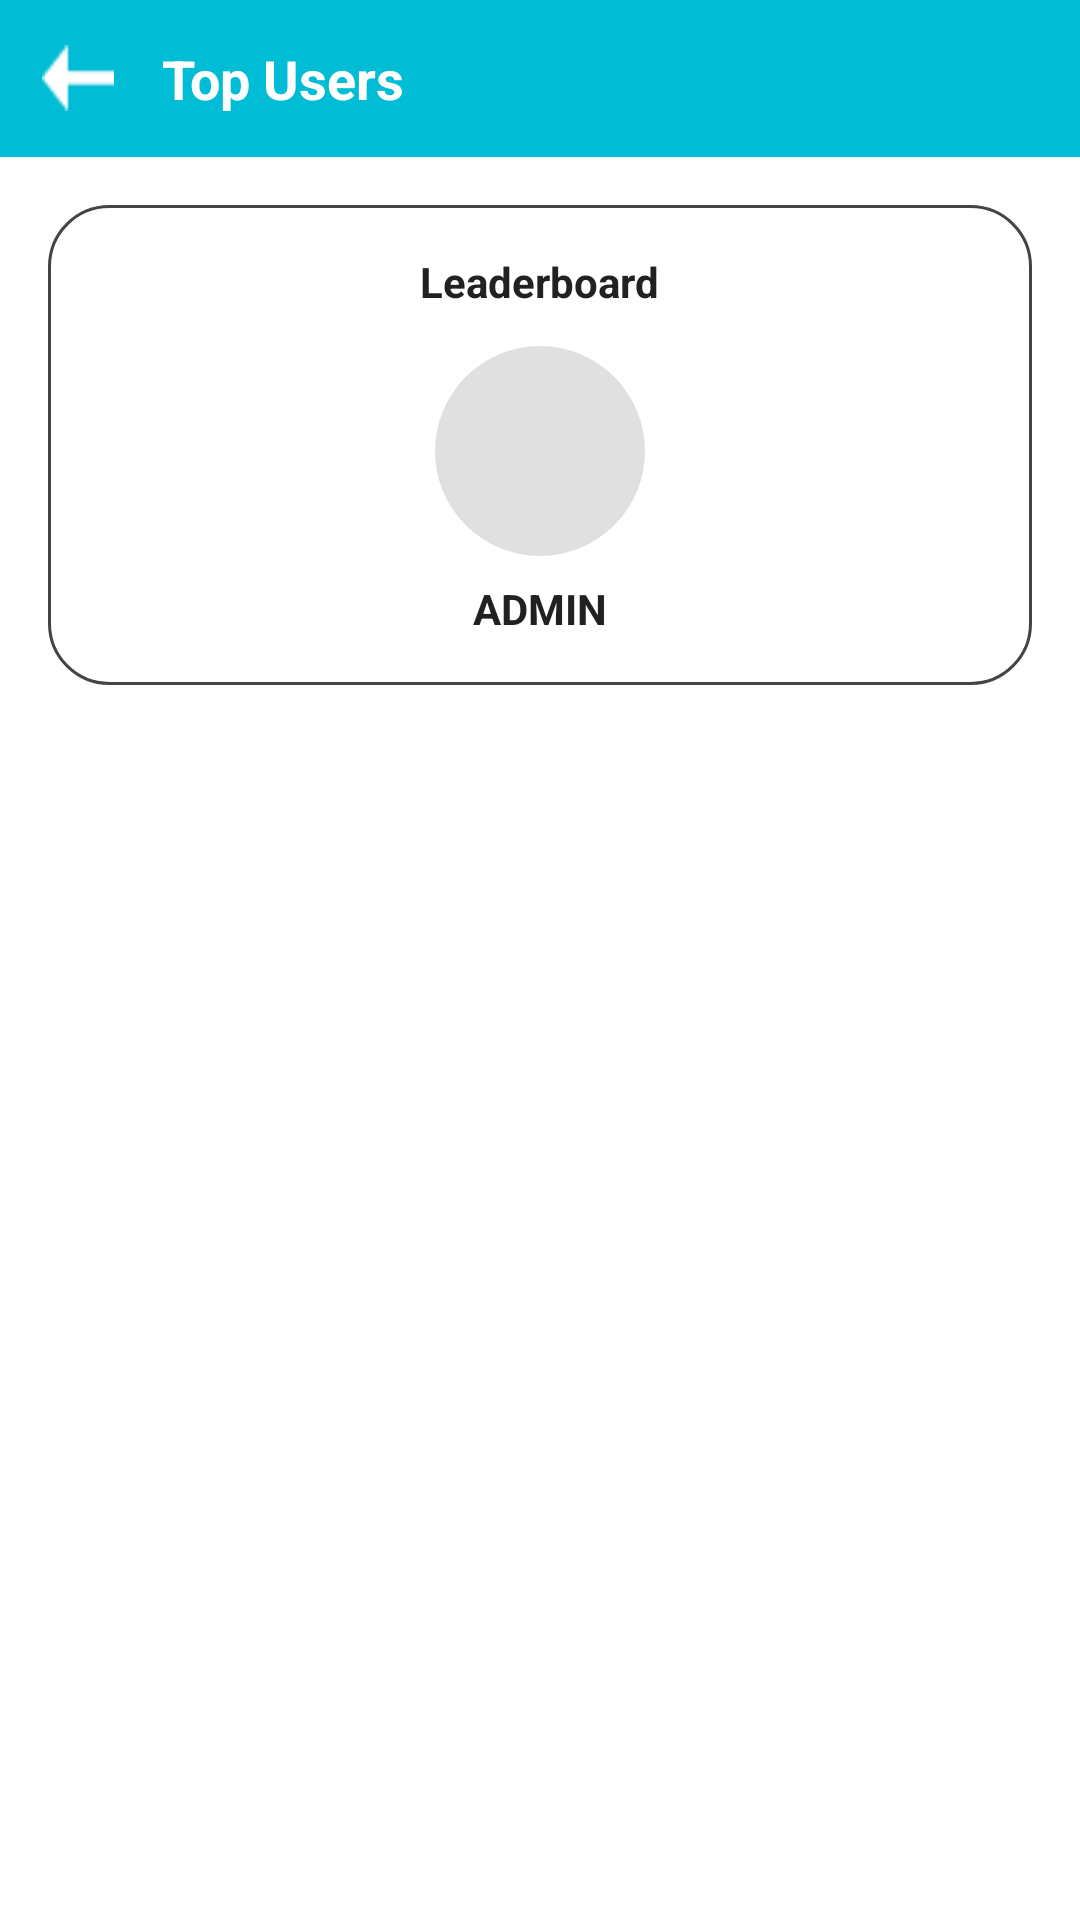

Layout XML and referenced resources for this Android screen:
<!-- AndroidManifest.xml: application theme Theme.AppDocTruyen -->
<!-- res/layout/activity_ranking.xml -->
<?xml version="1.0" encoding="utf-8"?>
<LinearLayout xmlns:android="http://schemas.android.com/apk/res/android"
              xmlns:app="http://schemas.android.com/apk/res-auto"
              xmlns:tools="http://schemas.android.com/tools"
              android:layout_width="match_parent"
              android:layout_height="match_parent"
              android:background="?android:attr/windowBackground"
              android:orientation="vertical">

    <LinearLayout
            android:layout_width="match_parent"
            android:layout_height="wrap_content"
            android:background="@color/brand_blue"
            android:gravity="center_vertical"
            android:orientation="horizontal"
            android:padding="14dp">

        <ImageView
                android:id="@+id/iv_top_user_back"
                android:layout_width="24dp"
                android:layout_height="24dp"
                android:src="@drawable/ic_activity_back"
                app:tint="@color/white"/>

        <TextView
                android:layout_width="wrap_content"
                android:layout_height="wrap_content"
                android:layout_marginStart="16dp"
                android:text="@string/title_top_user_activity"
                android:textColor="@color/white"
                android:textSize="18sp"
                android:textStyle="bold"/>
    </LinearLayout>

    <LinearLayout
            android:layout_width="match_parent"
            android:layout_height="match_parent"
            android:orientation="vertical"
            android:padding="16dp">

        <LinearLayout
                android:layout_width="match_parent"
                android:layout_height="wrap_content"
                android:background="@drawable/bg_search_tag"
                android:gravity="center_horizontal"
                android:orientation="vertical"
                android:padding="16dp"
                android:layout_marginBottom="12dp">

            <TextView
                    android:layout_width="wrap_content"
                    android:layout_height="wrap_content"
                    android:text="@string/title_leaderboard_rank"
                    android:textColor="@color/text_primary_light"
                    android:textSize="14sp"
                    android:textStyle="bold"/>

            <com.google.android.material.imageview.ShapeableImageView
                    android:id="@+id/iv_top1_avatar"
                    android:layout_width="70dp"
                    android:layout_height="70dp"
                    android:layout_marginTop="12dp"
                    android:src="@color/bg_input_light"
                    android:scaleType="centerCrop"
                    app:shapeAppearanceOverlay="@style/CircleImageViewStyle"/>

            <TextView
                    android:id="@+id/tv_top1_name"
                    android:layout_width="wrap_content"
                    android:layout_height="wrap_content"
                    android:layout_marginTop="8dp"
                    android:text="ADMIN"
                    android:textColor="@color/text_primary_light"
                    android:textSize="14sp"
                    android:textStyle="bold"/>
        </LinearLayout>

        <androidx.recyclerview.widget.RecyclerView
                android:id="@+id/rv_top_users"
                android:layout_width="match_parent"
                android:layout_height="match_parent"
                app:layoutManager="androidx.recyclerview.widget.LinearLayoutManager"
                tools:listitem="@layout/item_ranking_user"/>

    </LinearLayout>
</LinearLayout>
<!-- res/layout/item_ranking_user.xml (included above) -->
<?xml version="1.0" encoding="utf-8"?>
<LinearLayout xmlns:android="http://schemas.android.com/apk/res/android"
              xmlns:app="http://schemas.android.com/apk/res-auto"
              android:layout_width="match_parent"
              android:layout_height="wrap_content"
              android:layout_marginVertical="6dp"
              android:background="@drawable/bg_search_tag"
              android:gravity="center_vertical"
              android:orientation="horizontal"
              android:padding="12dp">

    <TextView
            android:id="@+id/tv_rank_number"
            android:layout_width="26dp"
            android:layout_height="26dp"
            android:background="@drawable/bg_tab_selected"
            android:gravity="center"
            android:text="2"
            android:textColor="@color/white"
            android:textSize="12sp"
            android:textStyle="bold"/>

    
    <com.google.android.material.imageview.ShapeableImageView
            android:id="@+id/iv_user_avatar"
            android:layout_width="45dp"
            android:layout_height="45dp"
            android:layout_marginStart="14dp"
            android:src="@color/black"
            android:scaleType="centerCrop"
            app:shapeAppearanceOverlay="@style/CircleImageViewStyle"/>

    <TextView
            android:id="@+id/tv_user_name"
            android:layout_width="0dp"
            android:layout_height="wrap_content"
            android:layout_weight="1"
            android:layout_marginStart="16dp"
            android:text="Top Reader"
            android:textColor="@color/text_primary_light"
            android:textSize="14sp"
            android:textStyle="bold"/>

</LinearLayout>
<!-- resources referenced by this layout -->
<resources>
  <color name="bg_input_light">#E0E0E0</color>
  <color name="black">#FF000000</color>
  <color name="brand_blue">#00BCD4</color>
  <color name="text_primary_light">#212121</color>
  <color name="white">#FFFFFFFF</color>
  <!-- drawable bg_search_tag (drawable) -->
  <?xml version="1.0" encoding="utf-8"?>
  <shape xmlns:android="http://schemas.android.com/apk/res/android"
         android:shape="rectangle">
      <solid android:color="@color/white"/>
  
      <stroke
              android:width="1dp"
              android:color="#444444"/>
  
      <corners android:radius="20dp"/>
  </shape>
  <!-- drawable bg_tab_selected (drawable) -->
  <?xml version="1.0" encoding="utf-8"?>
  <shape xmlns:android="http://schemas.android.com/apk/res/android"
         android:shape="rectangle">
      <solid android:color="@color/brand_blue"/>
      <corners android:radius="20dp"/>
      <padding
              android:left="12dp"
              android:top="6dp"
              android:right="12dp"
              android:bottom="6dp"/>
  </shape>
  <!-- drawable ic_activity_back: png bitmap (drawable, 292 bytes) -->
  <string name="title_leaderboard_rank">Leaderboard</string>
  <string name="title_top_user_activity">Top Users</string>
  <style name="CircleImageViewStyle">
          <item name="cornerFamily">rounded</item>
          <item name="cornerSize">50%</item>
      </style>
  <style name="Theme.AppDocTruyen" parent="Base.Theme.AppDocTruyen" />
  <style name="Base.Theme.AppDocTruyen" parent="Theme.Material3.DayNight.NoActionBar">
          
          <item name="colorPrimary">@color/brand_blue</item>
          <item name="colorOnPrimary">@color/white</item>
          <item name="android:windowBackground">@color/white</item>
          <item name="android:statusBarColor">@color/brand_blue</item>
      </style>
</resources>
